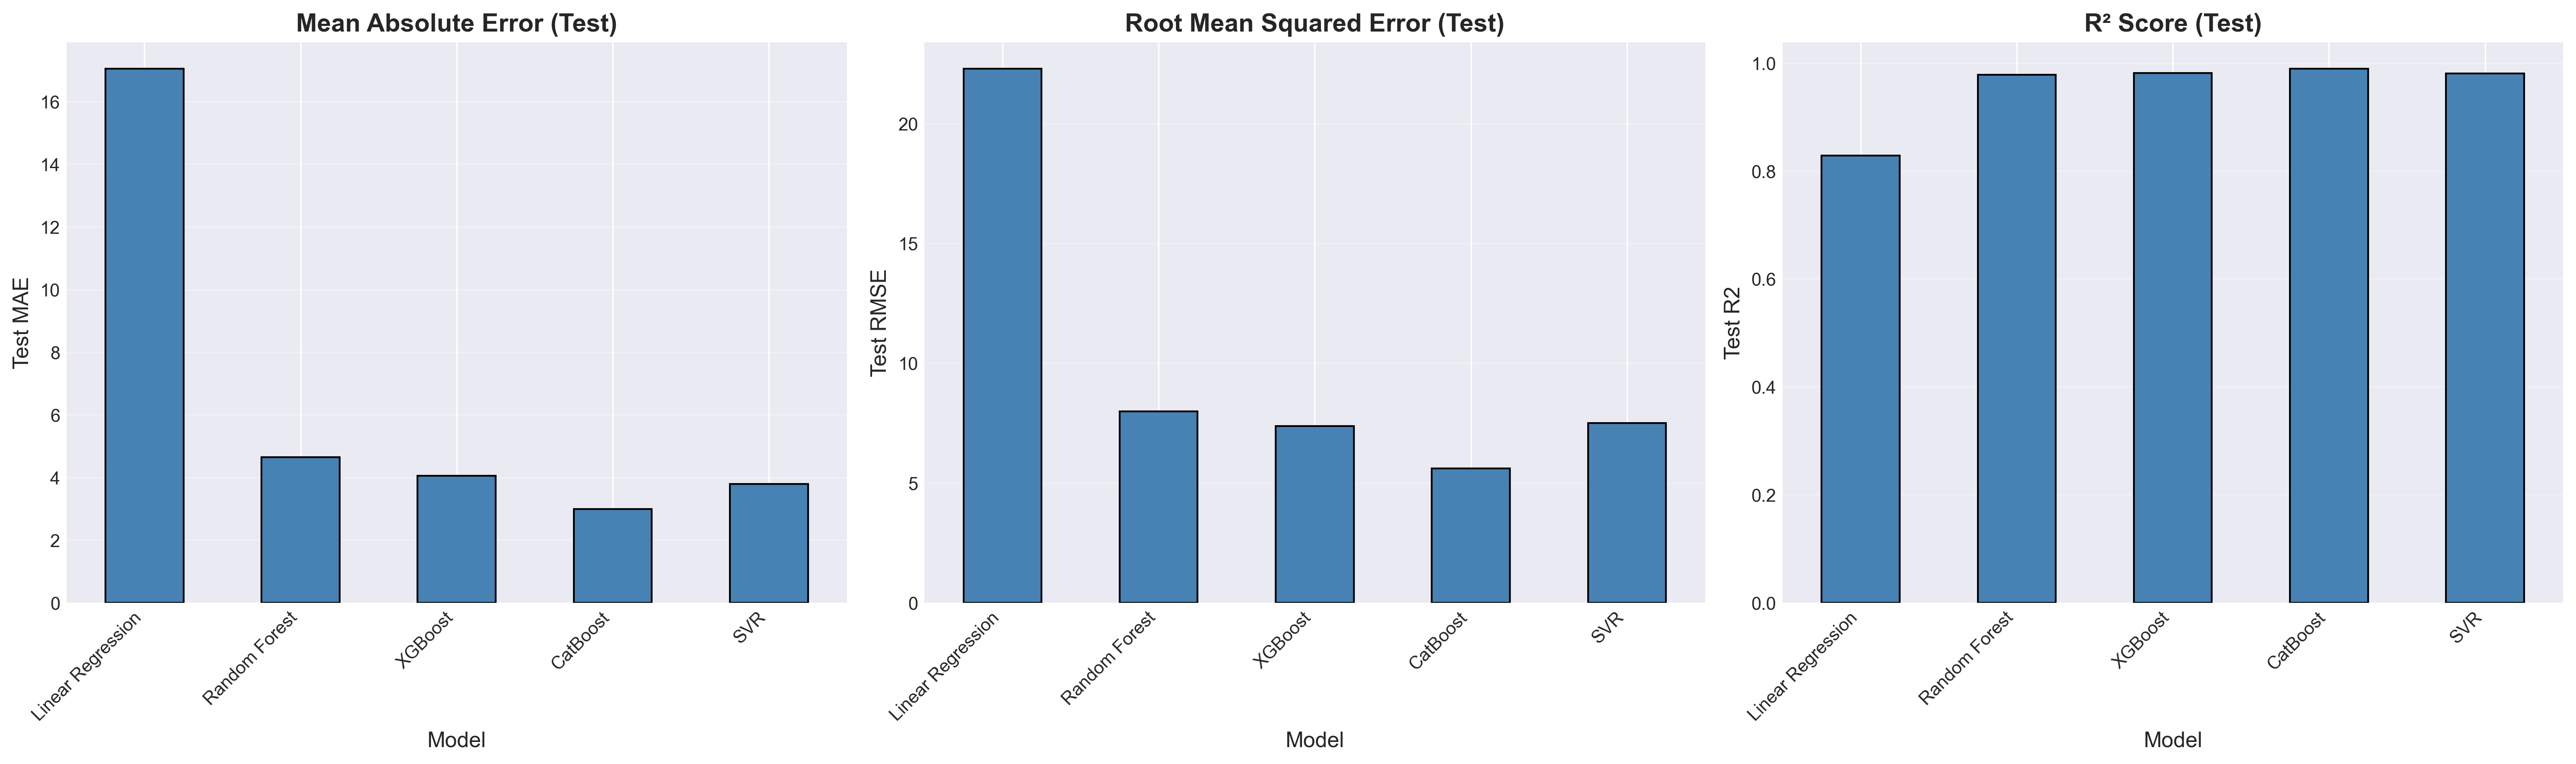

The table this chart was drawn from, first rows:
Model, Train_MAE, Train_RMSE, Train_R2, Test_MAE, Test_RMSE, Test_R2, CV_R2_Mean, CV_R2_Std
Linear Regression, 15.93, 20.98, 0.8338, 17.05, 22.28, 0.8284, 0.8327, 0.005845
Random Forest, 2.224, 3.651, 0.995, 4.655, 7.992, 0.9779, 0.978, 0.003307
XGBoost, 0.251, 0.3653, 0.9999, 4.056, 7.377, 0.9812, 0.9818, 0.00404
CatBoost, 1.741, 2.585, 0.9975, 3.002, 5.612, 0.9891, 0.9894, 0.001908
SVR, 2.966, 5.74, 0.9876, 3.796, 7.508, 0.9805, 0.9832, 0.002407
